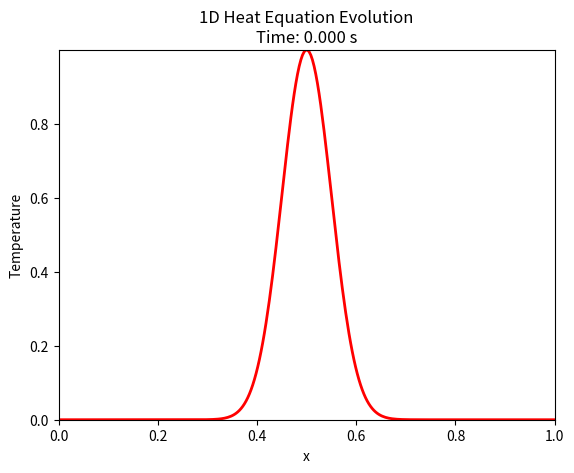

Here is the Python script that generated this plot:
"""Solve the 1D heat equation using finite differences.

I'm using backward Euler in time and central differences in space.
"""
import numpy as np
from matplotlib.animation import FuncAnimation
import matplotlib.pyplot as plt

def initial_condition(x: int | float | np.ndarray) -> int | float | np.ndarray:
    """Initial condition."""
    return np.exp(-((x - 0.5) ** 2) / (2 * 0.05 ** 2))

def source_term(x: int | float | np.ndarray, t: int | float | np.ndarray) -> int | float | np.ndarray:
    """Source term."""
    return 0

def main():

    # Parameters and constants
    alpha = 1
    L = 1
    t_final = 0.1
    n_nodos_t = 100
    n_nodos_x = 300
    # non-homogeneous dirichelt boundary conditions
    T_0 = 0
    T_L = 0

    delta_x = L / (n_nodos_x - 1)
    delta_t = t_final / (n_nodos_t - 1)
    # fourier number
    F = alpha * delta_t / (delta_x ** 2)
    x = np.linspace(0, L, n_nodos_x)
    t = np.linspace(0, t_final, n_nodos_t)


    # create array to keep track of temperature at each node
    T = np.zeros((n_nodos_t, n_nodos_x))
    T[0, :] = initial_condition(x)

    # Create matrix A with equations, including boundary nodes
    A = np.zeros((n_nodos_x, n_nodos_x))

    # add equations for internal nodes
    for i in range(1, n_nodos_x - 1):
        A[i, i - 1] = -F
        A[i, i] = 1 + 2 * F
        A[i, i + 1] = -F

    # add equations for boundary nodes
    A[0, 0] = 1
    A[-1, -1] = 1

    # create vector b with known terms, including boundary nodes
    for n in range(1, n_nodos_t):
        # add known terms for internal nodes
        b = np.zeros(n_nodos_x)
        for i in range(1, n_nodos_x - 1):
            b[i] = T[n-1, i] + delta_t * source_term(x[i], t[n])
        # add known terms for boundary nodes
        b[0] = T_0
        b[-1] = T_L

        # solve system of equations
        T[n, :] = np.linalg.solve(A, b)
        print(f"Time step {n}: t = {t[n]:.4f} s, T = {T[n, :]}")

    # plot results
    fig, ax = plt.subplots()
    line, = ax.plot(x, T[0, :], 'r-', lw=2)
    ax.set_xlim(0, L)
    ax.set_ylim(np.min(T), np.max(T))
    ax.set_xlabel('x')
    ax.set_ylabel('Temperature')
    ax.set_title('1D Heat Equation Evolution')

    def update(frame):
        line.set_ydata(T[frame, :])
        ax.set_title(f"1D Heat Equation Evolution\nTime: {t[frame]:.3f} s")
        return line,

    ani = FuncAnimation(fig, update, frames=n_nodos_t, interval=800, blit=True)
    plt.show()

if __name__ == "__main__":
    main()